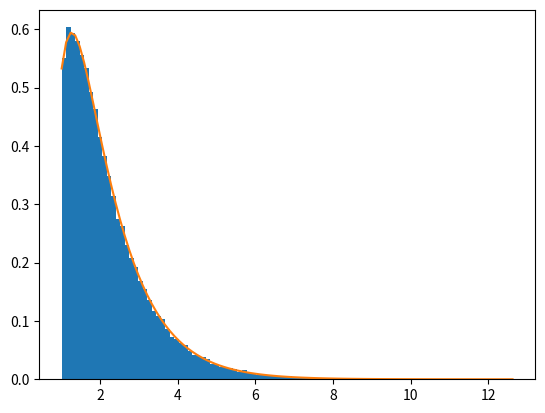

Write the Python code that produced this figure.
import numpy as np
import matplotlib.pyplot as plt
from scipy.integrate import quad
from random import random

def f(x):
 return np.exp(-1.0/x**2 - x)			# unnormalized function used to sample
  
def get_norm():					# compute value of normalization constant
 (value,err) = quad(f, 1.0, np.inf)
 norm=1.0/value
 return norm

def p(x,norm):					# normalized distribution (not needed for sampling)
 return norm*f(x)
 
def sample_exp():				# sample exp(-x) over the domain (1,infinity). analytic.
 r = random()
 x = 1.0 + np.log(1.0/r)
 return x

def sample_dist():				# use rejection to sample the true distribution
 keep_going = True
 while keep_going:
  x = sample_exp()				# sample from exp(-x)
  r = random()
  if r<np.exp(-1.0/x**2):			# comparison function is exp(-1/x**2)
   keep_going = False
 return x

def make_histogram(norm):			# make a normalized histogram and compare to the normalized original distribution
 n=2**16
 d = []
 for i in range(n):
  d.append( sample_dist() )
 plt.figure()
 n, bins, patches = plt.hist(d,density=True,bins=100)
 plt.plot(bins,p(bins,norm))
 plt.show()
 plt.close()

def main():
 norm = get_norm()
 print("norm=",norm)
 make_histogram(norm) 
  

if __name__ == '__main__':
  main()
  
